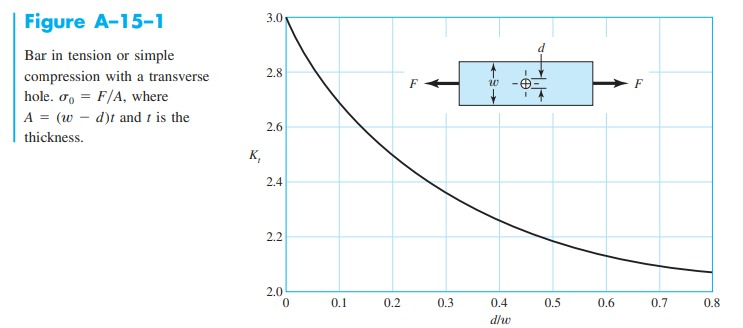

Values plotted in this chart, from the file beside it:
0.0009439528023597044, 2.992658385429353
0.00944, 2.957
0.01841, 2.924
0.02973, 2.88
0.04295, 2.841
0.05617, 2.801
0.07032, 2.762
0.08543, 2.724
0.09959, 2.687
0.1204, 2.643
0.144, 2.597
0.1633, 2.558
0.1883, 2.516
0.2138, 2.475
0.2459, 2.428
0.2756, 2.389
0.3068, 2.353
0.3441, 2.31
0.3799, 2.276
0.4149, 2.244
0.4517, 2.215
0.496, 2.185
0.5414, 2.157
0.5871, 2.134
0.6376, 2.11
0.6952, 2.092
0.7386, 2.08
0.7755, 2.072
0.7995, 2.069
